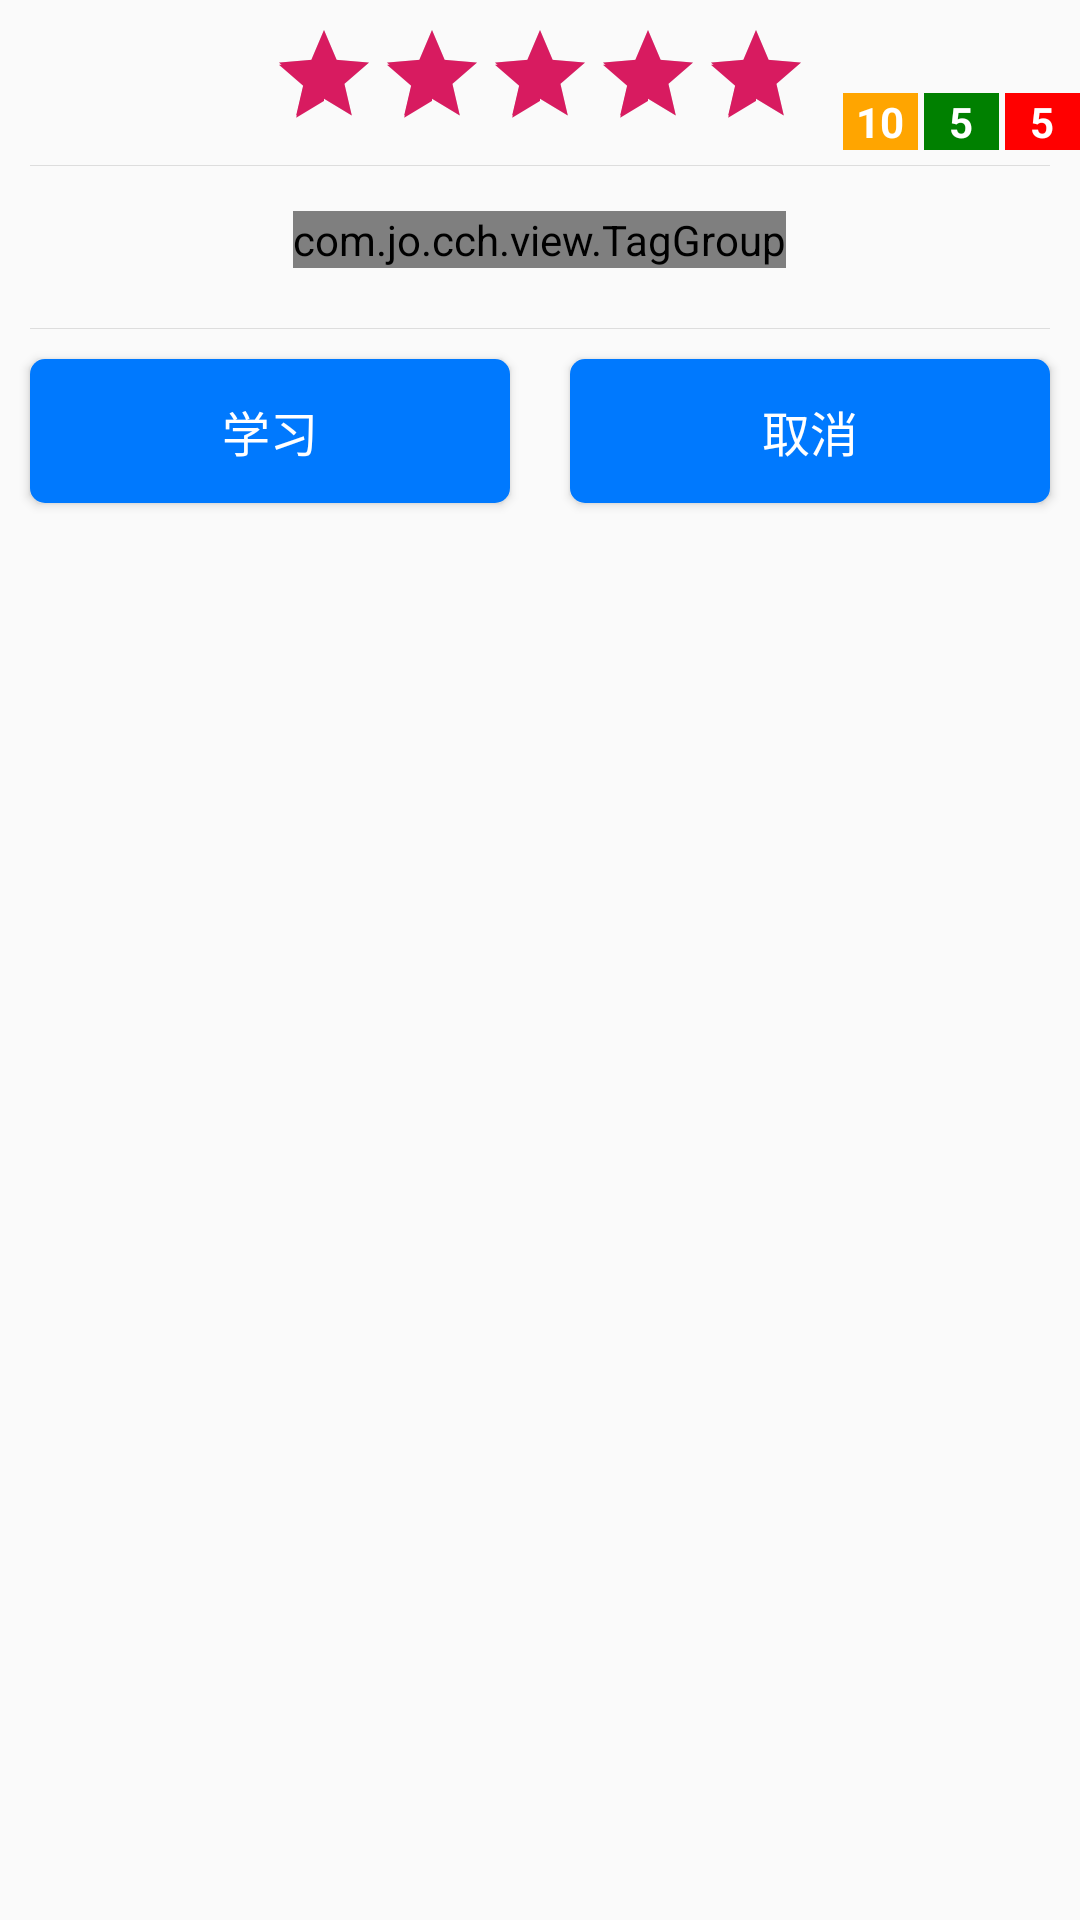

Produce the Android XML layout that renders to this screen, including the resource entries it uses.
<!-- AndroidManifest.xml: application theme AppTheme -->
<!-- res/layout/dialog_shuxue_finish.xml -->
<?xml version="1.0" encoding="utf-8"?>
<LinearLayout xmlns:android="http://schemas.android.com/apk/res/android"
    android:layout_width="match_parent"
    android:layout_height="match_parent"
    android:orientation="vertical">
    <RelativeLayout
        android:layout_width="wrap_content"
        android:layout_height="50dp">
        <LinearLayout
            android:layout_width="wrap_content"
            android:layout_height="wrap_content"
            android:layout_marginLeft="10dp"
            android:layout_centerInParent="true">
            <RatingBar
                android:id="@+id/ratingBar"
                android:numStars="5"
                android:rating="5"
                android:stepSize="0.5"
                android:isIndicator="true"
                android:layout_width="wrap_content"
                android:layout_height="wrap_content"
                style="?android:attr/ratingBarStyleIndicator"/>
        </LinearLayout>
        <LinearLayout
            android:layout_width="wrap_content"
            android:layout_height="wrap_content"
            android:layout_alignParentRight="true"
            android:layout_alignParentBottom="true">
            <TextView
                android:id="@+id/tv_total_msg"
                android:layout_width="25dp"
                android:layout_height="wrap_content"
                android:background="@color/orange"
                android:gravity="center"
                android:text="10"
                android:textStyle="bold"
                android:textColor="@color/white"/>
            <TextView
                android:id="@+id/tv_yes_msg"
                android:layout_width="25dp"
                android:layout_height="wrap_content"
                android:background="@color/green"
                android:layout_marginLeft="2dp"
                android:gravity="center"
                android:text="5"
                android:textStyle="bold"
                android:textColor="@color/white"/>
            <TextView
                android:id="@+id/tv_no_msg"
                android:layout_width="25dp"
                android:layout_height="wrap_content"
                android:background="@color/red"
                android:layout_marginLeft="2dp"
                android:gravity="center"
                android:text="5"
                android:textStyle="bold"
                android:textColor="@color/white"/>
        </LinearLayout>
    </RelativeLayout>
    <View
        android:layout_width="match_parent"
        android:layout_height="0.1dp"
        android:layout_marginLeft="10dp"
        android:layout_marginRight="10dp"
        android:layout_marginTop="5dp"
        android:background="#DDD" />
    <LinearLayout
        android:layout_width="match_parent"
        android:layout_height="wrap_content"
        android:gravity="center">
        <com.jo.cch.view.TagGroup
            android:id="@+id/tag_group"
            android:layout_margin="15dp"
            style="@style/TagGroup.Beauty_Red.Inverse" />
    </LinearLayout>
    <View
        android:layout_width="match_parent"
        android:layout_height="0.1dp"
        android:layout_marginLeft="10dp"
        android:layout_marginRight="10dp"
        android:layout_marginTop="5dp"
        android:background="#DDD" />
    <LinearLayout
        android:layout_width="match_parent"
        android:layout_height="wrap_content">
        <Button
            android:id="@+id/but_xx"
            style="@style/Public_Style_One_Button"
            android:text="学习"/>
        <Button
            android:id="@+id/but_qx"
            style="@style/Public_Style_One_Button"
            android:text="取消"/>
    </LinearLayout>
</LinearLayout>
<!-- resources referenced by this layout -->
<resources>
  <color name="green">#008000</color>
  <color name="orange">#ffa500</color>
  <color name="red">#ff0000</color>
  <color name="white">#ffffff</color>
  <style name="Public_Style_One_Button">
          <item name="android:layout_height">wrap_content</item>
          <item name="android:layout_width">0dp</item>
          <item name="android:layout_weight">3</item>
          <item name="android:textSize">16sp</item>
          <item name="android:layout_margin">10dp</item>
          <item name="android:textColor">@drawable/button_textcolor_setting</item>
          <item name="android:background">@drawable/button_background_setting</item>
      </style>
  <style name="TagGroup.Beauty_Red.Inverse" parent="TagGroup">
          <item name="atg_borderColor">#FF3D7F</item>
          <item name="atg_textColor">#FFFFFF</item>
          <item name="atg_backgroundColor">#FF3D7F</item>
          <item name="atg_inputHintColor">#80FFFFFF</item>
          <item name="atg_inputTextColor">#DEFFFFFF</item>
          <item name="atg_checkedBorderColor">#FF3D7F</item>
          <item name="atg_checkedTextColor">#FF3D7F</item>
          <item name="atg_checkedMarkerColor">#FF3D7F</item>
          <item name="atg_checkedBackgroundColor">#FFFFFF</item>
          <item name="atg_pressedBackgroundColor">#FF99B1</item>
      </style>
  <style name="AppTheme" parent="Theme.AppCompat.Light.DarkActionBar">
          
          <item name="colorPrimary">@color/colorPrimary</item>
          <item name="colorPrimaryDark">@color/colorPrimaryDark</item>
          <item name="colorAccent">@color/colorAccent</item>
      </style>
  <!-- drawable button_textcolor_setting (drawable) -->
  <selector xmlns:android="http://schemas.android.com/apk/res/android">
  
      <item android:color="#ffffff" android:state_pressed="false" />
      <item android:color="#000000" android:state_pressed="true" />
  
  </selector>
  <!-- drawable button_background_setting (drawable) -->
  <?xml version="1.0" encoding="utf-8"?>
  <selector xmlns:android="http://schemas.android.com/apk/res/android">
  
  
  
  
      <item android:state_pressed="false">
          <shape xmlns:android="http://schemas.android.com/apk/res/android" android:shape="rectangle">
  
              
              <solid android:color="#0079fe" />
  
              
              <corners android:radius="5dp" />
          </shape>
      </item>
      <item android:state_pressed="true">
          <shape xmlns:android="http://schemas.android.com/apk/res/android" android:shape="rectangle">
  
              
              <solid android:color="#ffffff" />
              
              <corners android:radius="5dp" />
          </shape>
  
      </item>
  
  </selector>
  <color name="colorPrimary">#008577</color>
  <color name="colorPrimaryDark">#00574B</color>
  <color name="colorAccent">#D81B60</color>
  <string name="add_tag">Add Tag</string>
</resources>
